Run: headless pygame with SDL's dummy video driver; simulated clock (each Clock.tick advances the game by its frame time, no real sleeping); random seed 0; keys injected as events and as key.get_pressed() state; mouse plan: one left click at the window centre at the start of phase 2, then a move to the lower-right quarter at the start of phase 3.
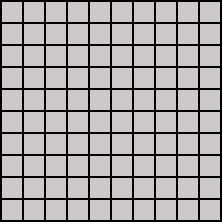
Frame 1 of 4 · flips 1–60 · no input
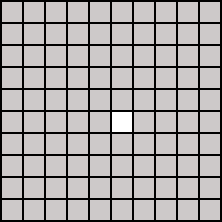
Frame 2 of 4 · flips 61–180 · clicked the window centre · tapped SPACE, RETURN · held RIGHT (→), D
Frame 3 of 4 · flips 181–300 · moved the mouse to the lower-right quarter · held DOWN (↓), S · screen unchanged from frame 2, image omitted
Frame 4 of 4 · flips 301–420 · held LEFT (←), A, UP (↑), W · screen unchanged from frame 3, image omitted

The pygame program that drew these frames:

import pygame

# Define some colors
RED = (255, 0, 0)
GREEN = (0, 255, 0)
BLUE = (0, 0, 255)
BLACK = (0, 0, 0)
WHITE = (255, 255, 255)
GRAY = (205, 201, 201)

# Set width and height of each cell, as well as margins between cells, in pixels
WIDTH = 20
HEIGHT = 20
MARGIN = 2

# Create a 2 dimensional array to hold information on each cell
# Fill in with zeroes to start with blank grid. Default grid size is 10x10 cells
grid = []
for row in range(10):
    grid.append([])
    for column in range(10):
        grid[row].append(0)

# Possible values in above array are mapped as follows:
# 0 = unclicked
# 1-8 = num bombs around clicked cell
# 9 = clicked, clear
# 10 = flag
# 11 = bomb

# Initialize pygame
pygame.init()

# Set font
font = pygame.font.SysFont("monospace", 15)

# Set screen height and width- 10 rows of cells * 20 pixels each + 2 pixels between each cell = 222 pixels square
WINDOW_SIZE = [222, 222]
screen = pygame.display.set_mode(WINDOW_SIZE)

# Set title of screen
pygame.display.set_caption("Minesweeper")

# Used to manage how fast the screen updates
clock = pygame.time.Clock()


# Draws the value that was passed to it into the cell at given row/column
def draw_number(row, column, value):
    upper = (MARGIN + WIDTH) * column + MARGIN
    left = (MARGIN + HEIGHT) * row + MARGIN
    label = font.render(str(value), 1, BLACK)
    screen.blit(label, (upper, left))


# Returns number of bombs around clicked cell
def check_num_bombs(row, column):
    check1 = grid[row-1][column-1]
    check2 = grid[row][column-1]
    check3 = grid[row+1][column-1]
    check4 = grid[row][column+1]
    check5 = grid[row-1][column]
    check6 = grid[row+1][column]
    check7 = grid[row-1][column+1]
    check8 = grid[row+1][column+1]
    checklist = [check1, check2, check3, check4, check5, check6, check7, check8]

    counter = 0
    for x in checklist:
        if x == 11:
            counter += 1

    return counter


grid[0][0] = 11


# Main loop
def main():
    # Used to loop until the user clicks the close button
    done = False
    while not done:
        # An event means the user did something
        for event in pygame.event.get():
            # If the user clicked the close button, use flag to exit loop
            if event.type == pygame.QUIT:
                done = True

            # Mousedown can mean left, middle, or right button: left is 1, middle is 2, right is 3
            # Left button digs, right button places a flag
            elif event.type == pygame.MOUSEBUTTONDOWN:

                # Left click (dig)
                if event.button == 1:
                    pos = pygame.mouse.get_pos()    # Get mouse position
                    column = pos[0] // (WIDTH + MARGIN)     # Convert x/y screen coordinates to cell coordinates
                    row = pos[1] // (HEIGHT + MARGIN)

                    # TODO "You Lose" screen
                    # If the tile is a bomb, player loses
                    if grid[row][column] == 11:
                        print("You lose")
                        done = True

                    # Only continue if the grid is unclicked or has a number
                    if grid[row][column] < 1 or grid[row][column] > 8:

                        # If tile is not a bomb, check for bombs around the tile
                        bombs = check_num_bombs(row, column)

                        if 0 < bombs < 9:
                            grid[row][column] = bombs   # Cell will have value of number of bombs around it
                        else:
                            grid[row][column] = 9   # If there are no bombs, set grid to 9 (zero is unclicked tile)

                # Right click (set/unset flag)
                elif event.button == 3:
                    pos = pygame.mouse.get_pos()
                    column = pos[0] // (WIDTH + MARGIN)
                    row = pos[1] // (HEIGHT + MARGIN)
                    if grid[row][column] == 0 or grid[row][column] >= 10:      # If tile is already clicked & clear, do nothing
                        if grid[row][column] == 10:
                            # TODO flagging then unflagging removes bomb!
                            grid[row][column] = 0   # If tile is already flagged, unflag it
                        else:
                            grid[row][column] = 10   # If tile is unclicked, flag it

        # Set the screen background
        screen.fill(BLACK)

        # Draws the grid on top of the background
        for row in range(10):
            for column in range(10):
                # Unclicked cells are gray (default)
                color = GRAY
                # Clicked but empty cells are white
                if 1 <= grid[row][column] <= 9:
                    color = WHITE
                # Cells actually created here (screen, color, [uppermost point, leftmost point, width, height])
                pygame.draw.rect(screen,
                                 color,
                                 [(MARGIN + WIDTH) * column + MARGIN,
                                  (MARGIN + HEIGHT) * row + MARGIN,
                                  WIDTH,
                                  HEIGHT])

                # Add numbers & x's over basic cells
                if 1 <= grid[row][column] <= 8:
                    draw_number(row, column, grid[row][column])

                elif grid[row][column] == 10:
                    draw_number(row, column, "x")

        # Limit refresh rate to 60 frames per second
        clock.tick(60)

        # Update the screen
        pygame.display.flip()

    # Once we have closed the window, this stops the process
    pygame.quit()


main()
